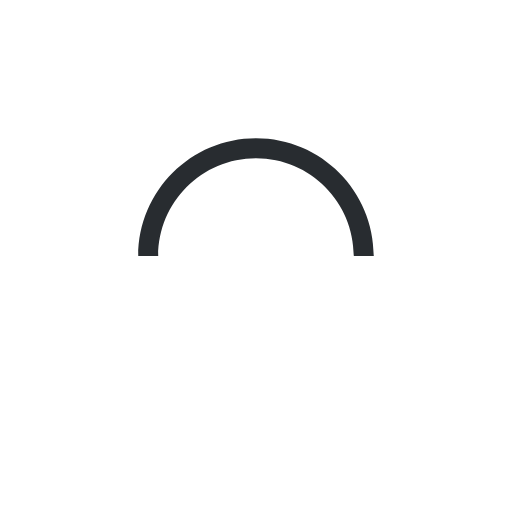
t = 0.00 s
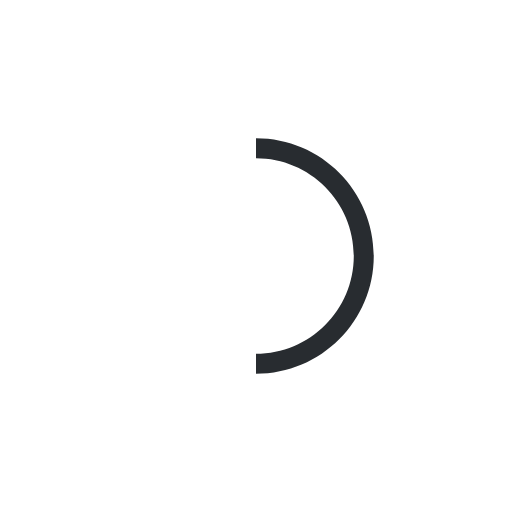
t = 0.25 s
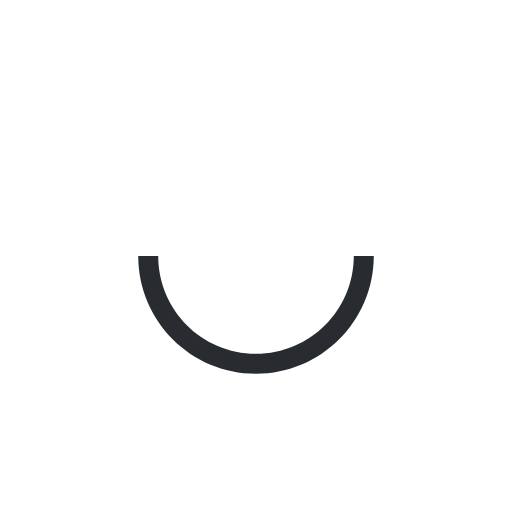
t = 0.50 s
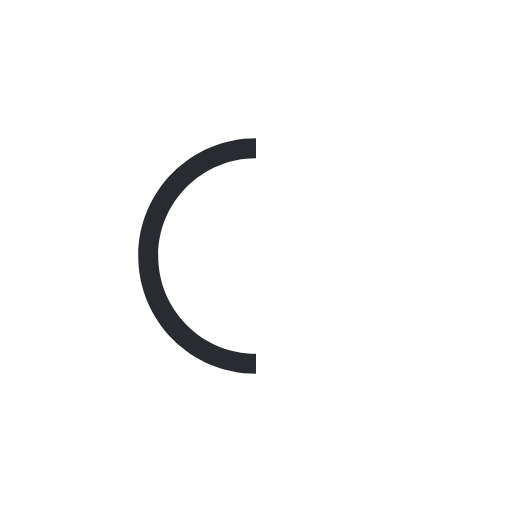
t = 0.75 s

The animated SVG that drew these frames (rendered in a browser with its animation timeline set to each time). Animation: 1 SMIL element (animateTransform=1); one cycle of 1.00 s, repeats indefinitely.

<svg version="1.1" id="L9" xmlns="http://www.w3.org/2000/svg" xmlns:xlink="http://www.w3.org/1999/xlink" x="0px" y="0px"
     viewBox="0 0 100 100" enable-background="new 0 0 0 0" xml:space="preserve">
    <path fill="#282C30" d="M73,50c0-12.7-10.3-23-23-23S27,37.3,27,50 M30.9,50c0-10.5,8.5-19.1,19.1-19.1S69.1,39.5,69.1,50">
      <animateTransform
              attributeName="transform"
              attributeType="XML"
              type="rotate"
              dur="1s"
              from="0 50 50"
              to="360 50 50"
              repeatCount="indefinite" />
  </path>
</svg>
